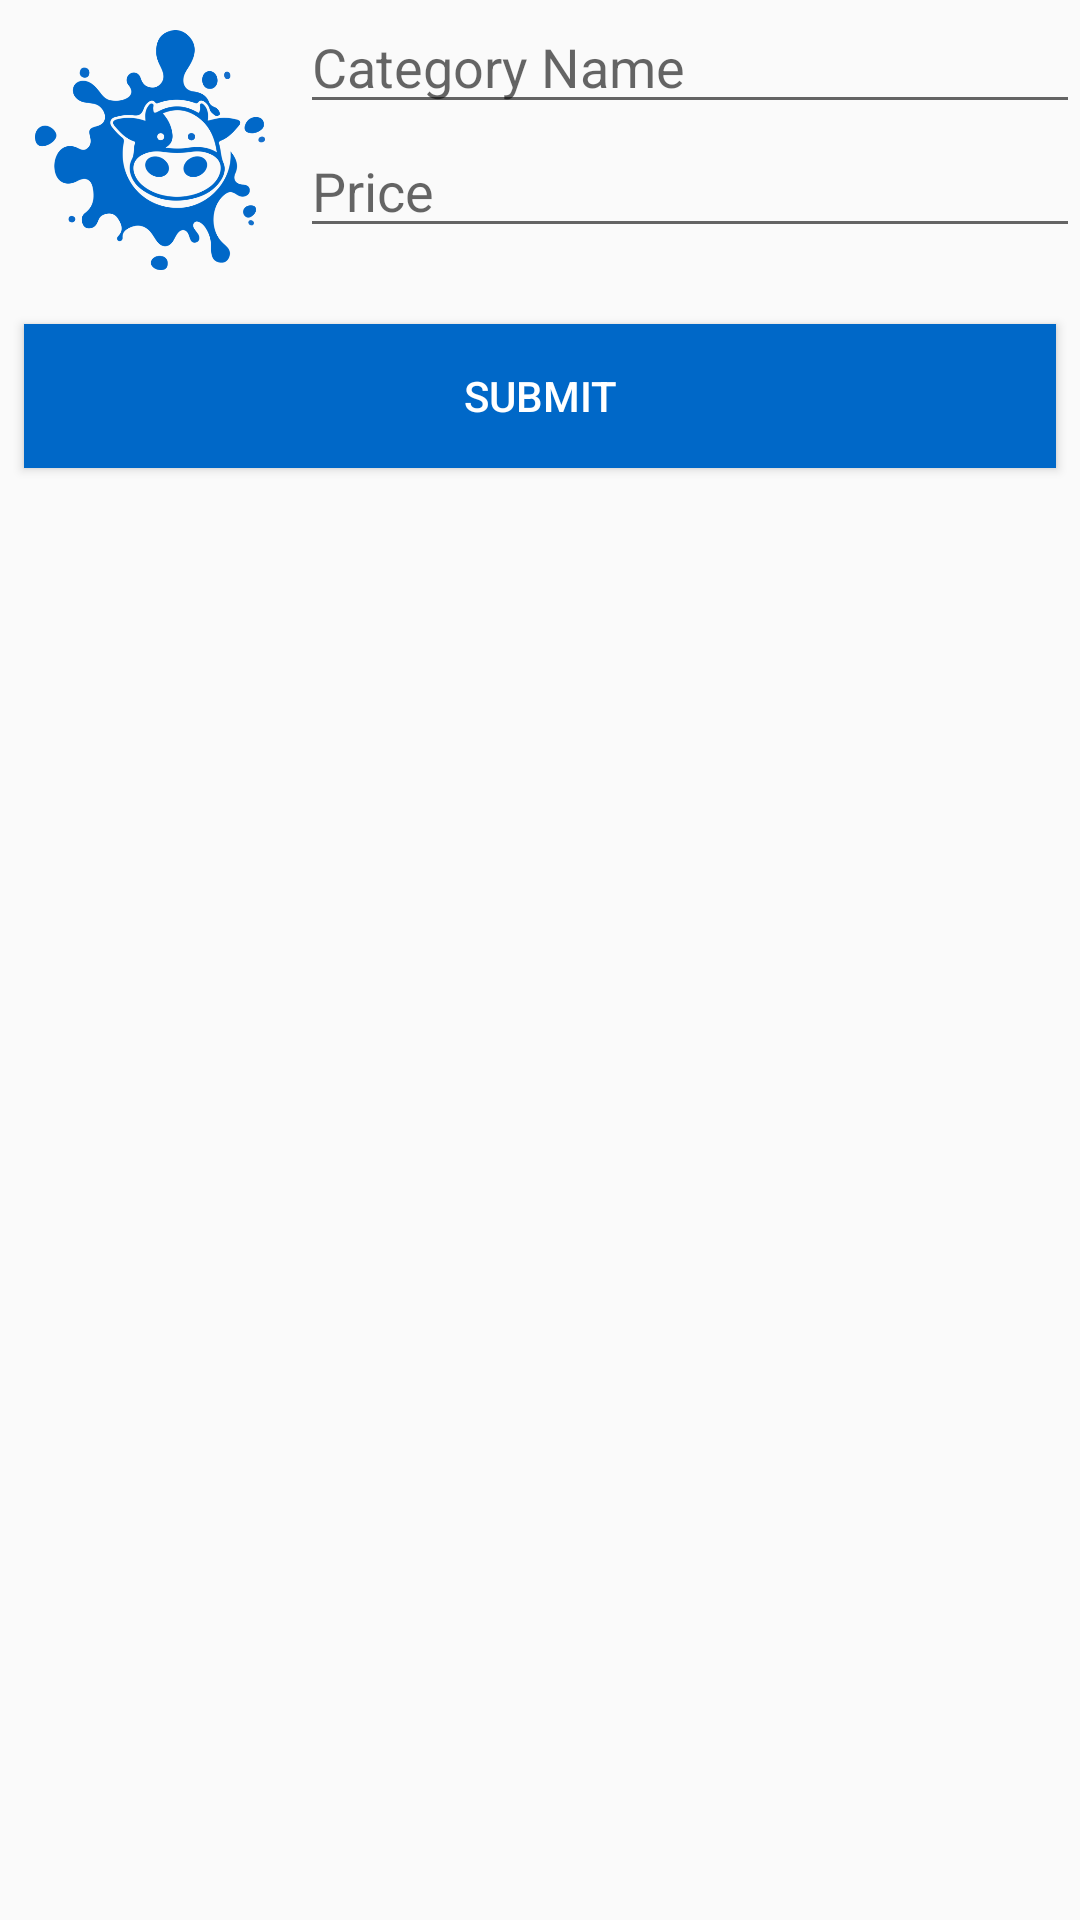

Layout XML and referenced resources for this Android screen:
<!-- AndroidManifest.xml: application theme AppTheme -->
<!-- res/layout/activity_insert_category.xml -->
<?xml version="1.0" encoding="utf-8"?>

<LinearLayout xmlns:android="http://schemas.android.com/apk/res/android"
    xmlns:app="http://schemas.android.com/apk/res-auto"
    xmlns:tools="http://schemas.android.com/tools"
    android:layout_width="match_parent"
    android:layout_height="match_parent"
    tools:context=".InsertCategoryActivity"
    android:orientation="vertical">

    <LinearLayout
        android:layout_width="match_parent"
        android:layout_height="wrap_content"
        android:orientation="horizontal">

        <LinearLayout
            android:layout_width="wrap_content"
            android:layout_height="wrap_content"
            android:orientation="vertical"
            android:padding="10dp">

            <ImageView
                android:id="@+id/categoryImage"
                android:src="@drawable/splash_logo"
                android:layout_width="80dp"
                android:layout_height="80dp" />
        </LinearLayout>

        <LinearLayout
            android:layout_width="match_parent"
            android:layout_height="wrap_content"
            android:orientation="vertical">
             <EditText
                 android:id="@+id/txtcategoryname"
                android:layout_width="match_parent"
                android:layout_height="wrap_content"
                android:hint="Category Name"
                  />
            <EditText
                android:id="@+id/txtprice"
                android:layout_width="match_parent"
                android:layout_height="wrap_content"
                android:hint="Price"
                />
        </LinearLayout>
    </LinearLayout>
            <LinearLayout
                android:layout_width="match_parent"
                android:layout_height="wrap_content"
                android:orientation="vertical">

                 <Button
                    android:id="@+id/btncategorysubmit"
                    android:layout_width="match_parent"
                    android:layout_height="wrap_content"
                     android:textColor="#ffffff"
                    android:text="Submit"
                    android:layout_margin="8dp"
                    android:background="@color/colorPrimaryDark"
                    />
            </LinearLayout>

</LinearLayout>
<!-- resources referenced by this layout -->
<resources>
  <color name="colorPrimaryDark">#0068c8</color>
  <!-- drawable splash_logo: png bitmap (drawable, 48229 bytes) -->
  <style name="AppTheme" parent="Theme.AppCompat.Light.DarkActionBar">
          
          <item name="colorPrimary">@color/colorPrimary</item>
          <item name="colorPrimaryDark">@color/colorPrimaryDark</item>
          <item name="colorAccent">@color/colorAccent</item>
      </style>
  <color name="colorPrimary">#0068c8</color>
  <color name="colorAccent">#0068c8</color>
</resources>
